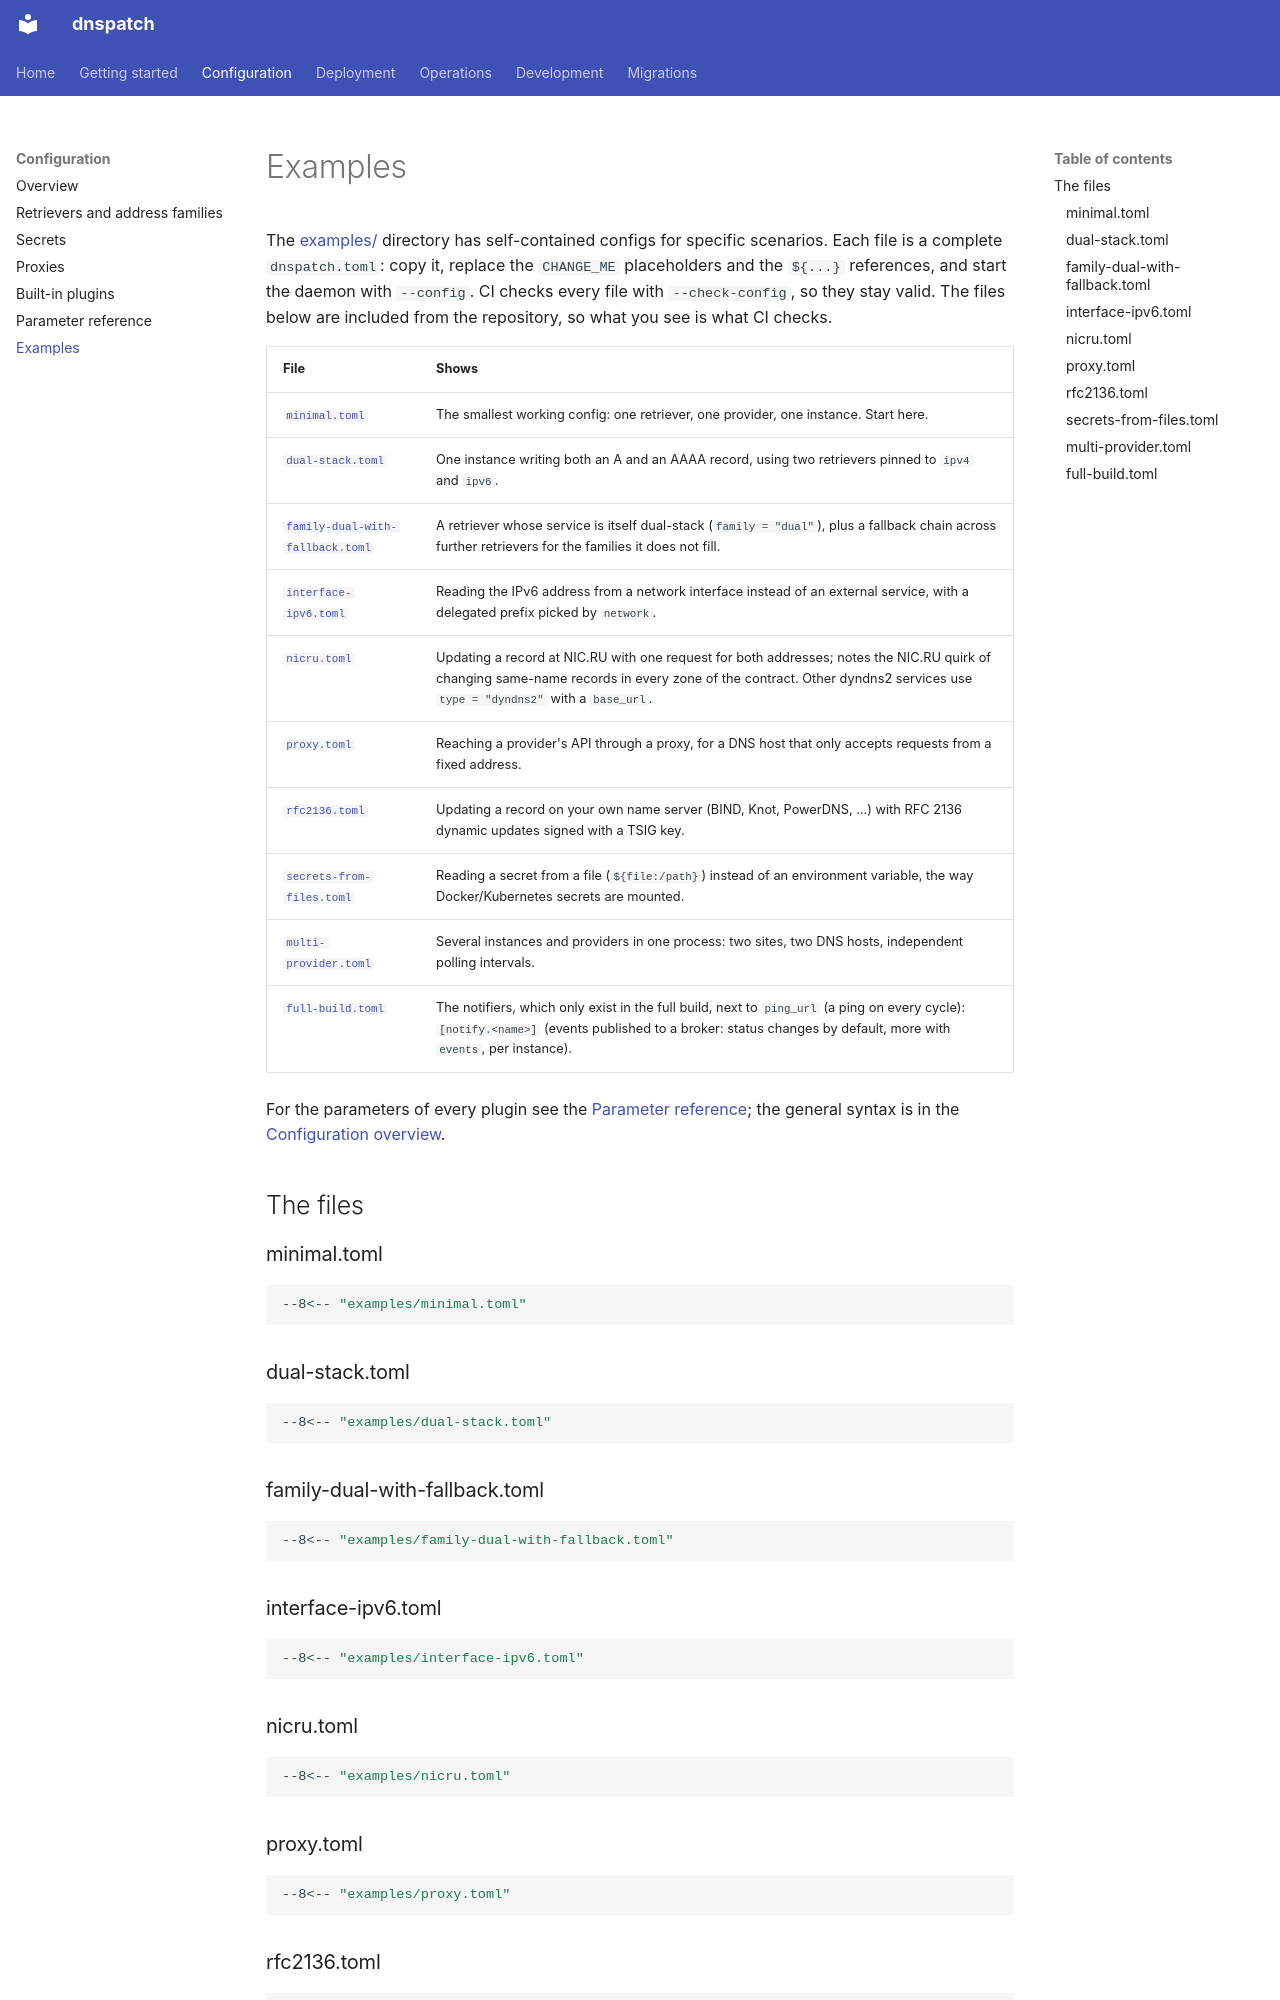

repository: dnspatch/dnspatch · page: configuration/examples/index.html · generator: mkdocs

# Examples

The [examples/](https://github.com/dnspatch/dnspatch/tree/main/examples) directory has self-contained configs for specific scenarios. Each file is a complete `dnspatch.toml`: copy it, replace the `CHANGE_ME` placeholders and the `${...}` references, and start the daemon with `--config`. CI checks every file with `--check-config`, so they stay valid. The files below are included from the repository, so what you see is what CI checks.

| File | Shows |
|------|-------|
| [`minimal.toml`](#minimaltoml) | The smallest working config: one retriever, one provider, one instance. Start here. |
| [`dual-stack.toml`](#dual-stacktoml) | One instance writing both an A and an AAAA record, using two retrievers pinned to `ipv4` and `ipv6`. |
| [`family-dual-with-fallback.toml`](#family-dual-with-fallbacktoml) | A retriever whose service is itself dual-stack (`family = "dual"`), plus a fallback chain across further retrievers for the families it does not fill. |
| [`interface-ipv6.toml`](#interface-ipv6toml) | Reading the IPv6 address from a network interface instead of an external service, with a delegated prefix picked by `network`. |
| [`nicru.toml`](#nicrutoml) | Updating a record at NIC.RU with one request for both addresses; notes the NIC.RU quirk of changing same-name records in every zone of the contract. Other dyndns2 services use `type = "dyndns2"` with a `base_url`. |
| [`proxy.toml`](#proxytoml) | Reaching a provider's API through a proxy, for a DNS host that only accepts requests from a fixed address. |
| [`rfc2136.toml`](#rfc2136toml) | Updating a record on your own name server (BIND, Knot, PowerDNS, ...) with RFC 2136 dynamic updates signed with a TSIG key. |
| [`secrets-from-files.toml`](#secrets-from-filestoml) | Reading a secret from a file (`${file:/path}`) instead of an environment variable, the way Docker/Kubernetes secrets are mounted. |
| [`multi-provider.toml`](#multi-providertoml) | Several instances and providers in one process: two sites, two DNS hosts, independent polling intervals. |
| [`full-build.toml`](#full-buildtoml) | The notifiers, which only exist in the full build, next to `ping_url` (a ping on every cycle): `[notify.<name>]` (events published to a broker: status changes by default, more with `events`, per instance). |

For the parameters of every plugin see the [Parameter reference](../PARAMETERS.md); the general syntax is in the [Configuration overview](index.md).

## The files
